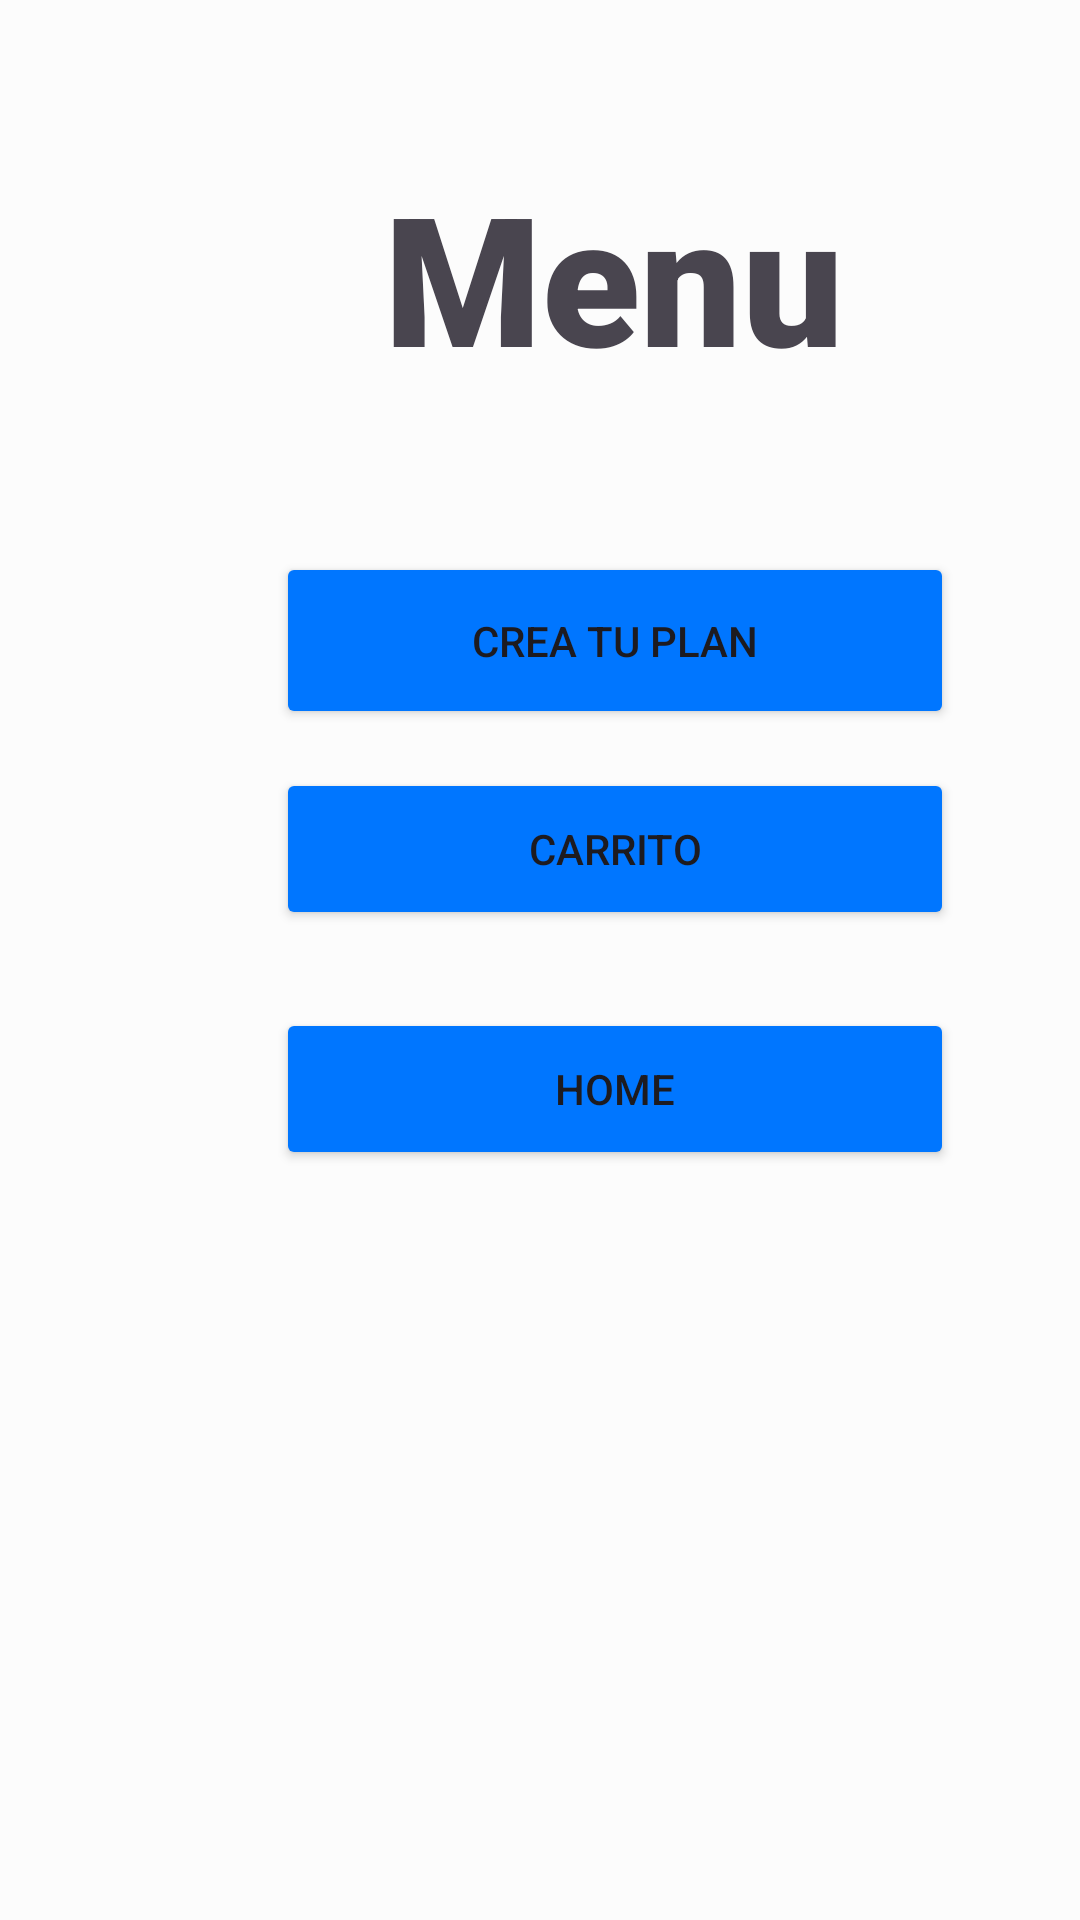

Android layout source for this screen:
<!-- AndroidManifest.xml: application theme Theme.Trappi -->
<!-- res/layout/activity_menu.xml -->
<?xml version="1.0" encoding="utf-8"?>
<androidx.constraintlayout.widget.ConstraintLayout xmlns:android="http://schemas.android.com/apk/res/android"
    xmlns:app="http://schemas.android.com/apk/res-auto"
    xmlns:tools="http://schemas.android.com/tools"
    android:id="@+id/main"
    android:layout_width="match_parent"
    android:layout_height="match_parent"
    tools:context=".MenuActivity"
    android:background="@color/white_vanilla"
    >

    <Button
        android:id="@+id/button_preferencias"
        android:layout_width="226dp"
        android:layout_height="59dp"
        android:layout_marginStart="92dp"
        android:layout_marginTop="184dp"
        android:backgroundTint="@color/blue_bright"
        android:text="@string/preferencias"
        app:layout_constraintStart_toStartOf="parent"
        app:layout_constraintTop_toTopOf="parent" />

    <Button
        android:id="@+id/button_carrito"
        android:layout_width="226dp"
        android:layout_height="54dp"
        android:layout_marginStart="92dp"
        android:layout_marginTop="256dp"
        android:backgroundTint="@color/blue_bright"
        android:text="@string/carrito"
        app:layout_constraintStart_toStartOf="parent"
        app:layout_constraintTop_toTopOf="parent" />

    <Button
        android:id="@+id/button_home"
        android:layout_width="226dp"
        android:layout_height="54dp"
        android:layout_marginStart="92dp"
        android:layout_marginTop="336dp"
        android:backgroundTint="@color/blue_bright"
        android:text="@string/home"
        app:layout_constraintStart_toStartOf="parent"
        app:layout_constraintTop_toTopOf="parent" />

    <TextView
        android:id="@+id/textView"
        android:layout_width="wrap_content"
        android:layout_height="wrap_content"
        android:layout_marginStart="128dp"
        android:layout_marginTop="52dp"
        android:fontFamily="sans-serif-black"
        android:text="@string/Menu_For_Testing"
        android:textSize="60sp"
        app:layout_constraintStart_toStartOf="parent"
        app:layout_constraintTop_toTopOf="parent" />

</androidx.constraintlayout.widget.ConstraintLayout>
<!-- resources referenced by this layout -->
<resources>
  <color name="blue_bright">#0076FF</color>
  <color name="white_vanilla">#FCFCFC</color>
  <string name="Menu_For_Testing">Menu</string>
  <string name="carrito">Carrito</string>
  <string name="home">Home</string>
  <string name="preferencias">Crea tu Plan</string>
  <style name="Theme.Trappi" parent="Base.Theme.Trappi" />
  <style name="Base.Theme.Trappi" parent="Theme.Material3.DayNight.NoActionBar">
          
          
      </style>
</resources>
